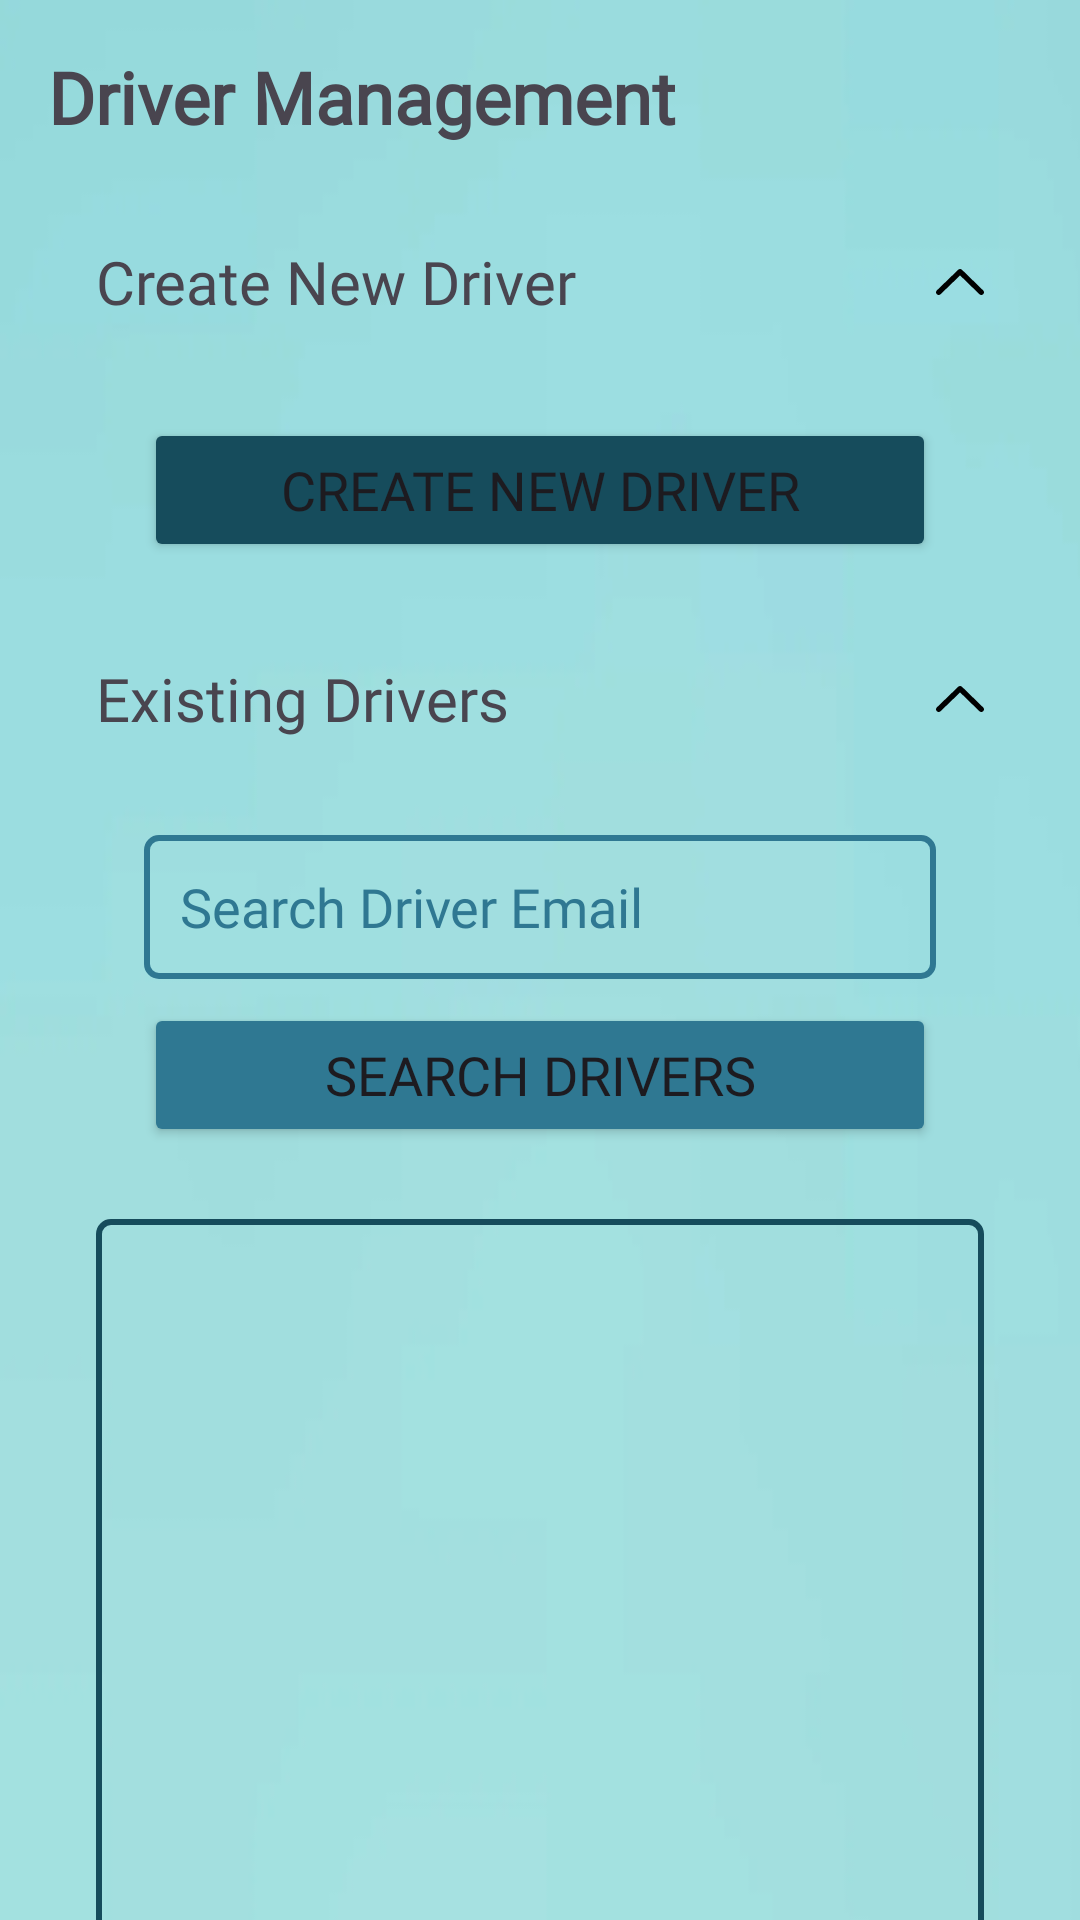

Reconstruct the res/layout file that produces this screen, plus the resources it refers to.
<!-- AndroidManifest.xml: application theme Theme.SwiftEx -->
<!-- res/layout/fragment_admin_driver_management_home.xml -->
<?xml version="1.0" encoding="utf-8"?>
<androidx.core.widget.NestedScrollView xmlns:android="http://schemas.android.com/apk/res/android"
    xmlns:app="http://schemas.android.com/apk/res-auto"
    xmlns:tools="http://schemas.android.com/tools"
    android:id="@+id/nested_scroll"
    android:layout_width="match_parent"
    android:layout_height="match_parent"
    android:fillViewport="true"
    tools:context=".admin.driver_management.AdminDriverManagementHomeFragment">
    <androidx.constraintlayout.widget.ConstraintLayout
        android:id="@+id/adminDriverManagementConstraintLayout"
        android:layout_width="match_parent"
        android:layout_height="wrap_content"
        android:background="@drawable/cover_blue">

        

        <TextView
            android:id="@+id/driverManagementTextView"
            android:layout_width="0dp"
            android:layout_height="wrap_content"
            android:layout_marginStart="16dp"
            android:layout_marginTop="16dp"
            android:layout_marginEnd="16dp"
            android:fontFamily="@font/lato"
            android:text="@string/menu_admin_driver"
            android:textSize="24sp"
            android:textStyle="bold"
            app:layout_constraintEnd_toEndOf="parent"
            app:layout_constraintStart_toStartOf="parent"
            app:layout_constraintTop_toTopOf="parent" />

        <TextView
            android:id="@+id/driverManagementCreateNewDriverTextView"
            android:layout_width="0dp"
            android:layout_height="wrap_content"
            android:layout_marginStart="16dp"
            android:layout_marginTop="32dp"
            android:layout_marginEnd="32dp"
            android:fontFamily="@font/lato"
            android:text="@string/driver_management_create_new_driver"
            android:textSize="20sp"
            app:layout_constraintEnd_toEndOf="@+id/driverManagementTextView"
            app:layout_constraintStart_toStartOf="@+id/driverManagementTextView"
            app:layout_constraintTop_toBottomOf="@+id/driverManagementTextView" />

        <Button
            android:id="@+id/driverManagementCreateNewDriverButton"
            android:layout_width="0dp"
            android:layout_height="wrap_content"
            android:layout_marginStart="32dp"
            android:layout_marginTop="32dp"
            android:layout_marginEnd="32dp"
            android:backgroundTint="@color/bluegreen"
            android:fontFamily="@font/lato"
            android:text="@string/driver_management_create_new_driver"
            android:textSize="18sp"
            app:cornerRadius="8dp"
            app:layout_constraintEnd_toEndOf="@+id/driverManagementTextView"
            app:layout_constraintStart_toStartOf="@+id/driverManagementTextView"
            app:layout_constraintTop_toBottomOf="@+id/driverManagementCreateNewDriverTextView" />

        <androidx.constraintlayout.widget.ConstraintLayout
            android:id="@+id/driverManagementCreateFillerConstraint"
            android:layout_width="0dp"
            android:layout_height="32dp"
            app:layout_constraintEnd_toEndOf="parent"
            app:layout_constraintStart_toStartOf="parent"
            app:layout_constraintTop_toBottomOf="@+id/driverManagementCreateNewDriverButton">

        </androidx.constraintlayout.widget.ConstraintLayout>

        <TextView
            android:id="@+id/driverManagementExistingDriverTextView"
            android:layout_width="0dp"
            android:layout_height="wrap_content"
            android:fontFamily="@font/lato"
            android:text="@string/driver_management_existing_driver"
            android:textSize="20sp"
            app:layout_constraintEnd_toEndOf="@+id/driverManagementCreateNewDriverTextView"
            app:layout_constraintStart_toStartOf="@+id/driverManagementCreateNewDriverTextView"
            app:layout_constraintTop_toBottomOf="@+id/driverManagementCreateFillerConstraint" />

        <ImageView
            android:id="@+id/driverManagementCreateDriverCollapsible"
            android:layout_width="0dp"
            android:layout_height="0dp"
            android:layout_marginEnd="16dp"
            android:src="@drawable/ic_arrow_up"
            app:layout_constraintBottom_toBottomOf="@+id/driverManagementCreateNewDriverTextView"
            app:layout_constraintEnd_toEndOf="@+id/driverManagementTextView"
            app:layout_constraintStart_toEndOf="@+id/driverManagementCreateNewDriverTextView"
            app:layout_constraintTop_toTopOf="@+id/driverManagementCreateNewDriverTextView" />

        <ImageView
            android:id="@+id/driverManagementExistingDriversCollapsible"
            android:layout_width="0dp"
            android:layout_height="0dp"
            android:layout_marginEnd="16dp"
            android:src="@drawable/ic_arrow_up"
            app:layout_constraintBottom_toBottomOf="@+id/driverManagementExistingDriverTextView"
            app:layout_constraintEnd_toEndOf="@+id/driverManagementTextView"
            app:layout_constraintStart_toEndOf="@+id/driverManagementExistingDriverTextView"
            app:layout_constraintTop_toTopOf="@+id/driverManagementExistingDriverTextView" />

        <androidx.constraintlayout.widget.ConstraintLayout
            android:id="@+id/existingDriversFillerConstraintLayout"
            android:layout_width="0dp"
            android:layout_height="32dp"
            app:layout_constraintEnd_toEndOf="parent"
            app:layout_constraintStart_toStartOf="parent"
            app:layout_constraintTop_toBottomOf="@+id/driverManagementExistingDriverTextView">

        </androidx.constraintlayout.widget.ConstraintLayout>

        <androidx.constraintlayout.widget.ConstraintLayout
            android:id="@+id/driverManagementExistingDriverConstraintLayout"
            android:layout_width="0dp"
            android:layout_height="wrap_content"
            android:layout_marginBottom="32dp"
            app:layout_constraintBottom_toBottomOf="parent"
            app:layout_constraintEnd_toEndOf="parent"
            app:layout_constraintStart_toStartOf="parent"
            app:layout_constraintTop_toBottomOf="@+id/existingDriversFillerConstraintLayout">

            <androidx.recyclerview.widget.RecyclerView
                android:id="@+id/driverManagementExistingDriversRecycleView"
                android:layout_width="0dp"
                android:layout_height="400dp"
                android:layout_marginStart="32dp"
                android:layout_marginTop="24dp"
                android:layout_marginEnd="32dp"
                android:background="@drawable/edit_text_border"
                android:backgroundTint="@color/bluegreen"
                android:padding="3dp"
                app:layout_constraintEnd_toEndOf="parent"
                app:layout_constraintStart_toStartOf="parent"
                app:layout_constraintTop_toBottomOf="@+id/searchDriverButton" />

            <EditText
                android:id="@+id/searchDriverEditText"
                android:layout_width="0dp"
                android:layout_height="48dp"
                android:layout_marginStart="48dp"
                android:layout_marginEnd="48dp"
                android:background="@drawable/edit_text_border"
                android:backgroundTint="@color/lightbluegreen"
                android:ems="10"
                android:fontFamily="@font/lato"
                android:hint="@string/company_search_new_driver"
                android:inputType="text"
                android:padding="12dp"
                android:textColor="@color/bluegreen"
                android:textColorHint="@color/lightbluegreen"
                app:layout_constraintEnd_toEndOf="parent"
                app:layout_constraintStart_toStartOf="parent"
                app:layout_constraintTop_toTopOf="parent" />

            <Button
                android:id="@+id/searchDriverButton"
                android:layout_width="0dp"
                android:layout_height="wrap_content"
                android:layout_marginTop="8dp"
                android:backgroundTint="@color/lightbluegreen"
                android:fontFamily="@font/lato"
                android:text="@string/admin_search_drivers"
                android:textSize="18sp"
                app:cornerRadius="8dp"
                app:layout_constraintEnd_toEndOf="@+id/searchDriverEditText"
                app:layout_constraintStart_toStartOf="@+id/searchDriverEditText"
                app:layout_constraintTop_toBottomOf="@+id/searchDriverEditText" />
        </androidx.constraintlayout.widget.ConstraintLayout>

    </androidx.constraintlayout.widget.ConstraintLayout>
</androidx.core.widget.NestedScrollView>
<!-- resources referenced by this layout -->
<resources>
  <color name="bluegreen">#164C5C</color>
  <color name="lightbluegreen">#2F7892</color>
  <!-- drawable cover_blue: png bitmap (drawable, 24657 bytes) -->
  <!-- drawable edit_text_border (drawable) -->
  <?xml version="1.0" encoding="utf-8"?>
  <shape xmlns:android="http://schemas.android.com/apk/res/android"
      android:shape="rectangle">
      <stroke
          android:width="2dp"
          />
      <corners android:radius="4dp" /> 
      <solid android:color="@android:color/transparent" /> 
  </shape>
  <!-- drawable ic_arrow_up (drawable) -->
  <vector xmlns:android="http://schemas.android.com/apk/res/android" android:height="17.424479dp" android:viewportHeight="66.91" android:viewportWidth="122.88" android:width="32dp">
        
      <path android:fillColor="#FF000000" android:pathData="M11.68,64.96c-2.72,2.65 -7.08,2.59 -9.73,-0.14c-2.65,-2.72 -2.59,-7.08 0.13,-9.73L56.87,1.97l4.8,4.93l-4.81,-4.95c2.74,-2.65 7.1,-2.58 9.76,0.15c0.08,0.08 0.15,0.16 0.23,0.24L120.8,55.1c2.72,2.65 2.78,7.01 0.13,9.73c-2.65,2.72 -7,2.78 -9.73,0.14L61.65,16.5L11.68,64.96L11.68,64.96z"/>
      
  </vector>
  <string name="admin_search_drivers">Search Drivers</string>
  <string name="company_search_new_driver">Search Driver Email</string>
  <string name="driver_management_create_new_driver">Create New Driver</string>
  <string name="driver_management_existing_driver">Existing Drivers</string>
  <string name="menu_admin_driver">Driver Management</string>
  <style name="Theme.SwiftEx" parent="Base.Theme.SwiftEx" />
  <style name="Base.Theme.SwiftEx" parent="Theme.Material3.DayNight.NoActionBar">
          
          
          <item name="android:statusBarColor">@color/marine</item>
          <item name="android:navigationBarColor">@color/marine</item>
      </style>
  <color name="marine">#1A237E</color>
</resources>
